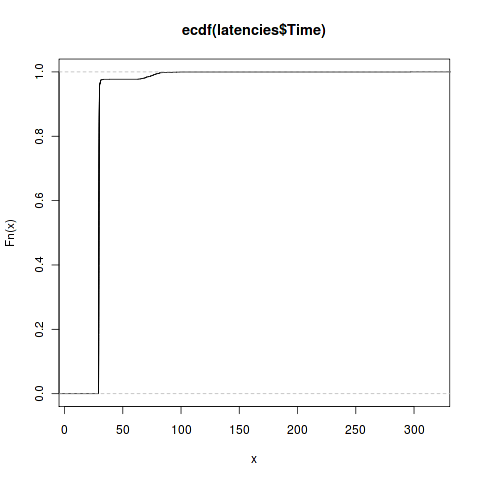

Values plotted in this chart, from the file beside it:
Class, Method, Thread, Test Outcome, Time (milliseconds), Memory Used (bytes), Concurrency level, Test Size
uk.co.thebadgerset.rttest.FFTLatencyTest, testLatency, Thread-4, Pass, 474.1, 0, 1, 1
uk.co.thebadgerset.rttest.FFTLatencyTest, testLatency, Thread-4, Pass, 36.65, 0, 1, 1
uk.co.thebadgerset.rttest.FFTLatencyTest, testLatency, Thread-4, Pass, 37.62, 0, 1, 1
uk.co.thebadgerset.rttest.FFTLatencyTest, testLatency, Thread-4, Pass, 38.12, 0, 1, 1
uk.co.thebadgerset.rttest.FFTLatencyTest, testLatency, Thread-4, Pass, 38.15, 0, 1, 1
uk.co.thebadgerset.rttest.FFTLatencyTest, testLatency, Thread-4, Pass, 32.54, 0, 1, 1
uk.co.thebadgerset.rttest.FFTLatencyTest, testLatency, Thread-4, Pass, 30.29, 0, 1, 1
uk.co.thebadgerset.rttest.FFTLatencyTest, testLatency, Thread-4, Pass, 30.05, 0, 1, 1
uk.co.thebadgerset.rttest.FFTLatencyTest, testLatency, Thread-4, Pass, 30.22, 0, 1, 1
uk.co.thebadgerset.rttest.FFTLatencyTest, testLatency, Thread-4, Pass, 29.94, 0, 1, 1
uk.co.thebadgerset.rttest.FFTLatencyTest, testLatency, Thread-4, Pass, 29.91, 0, 1, 1
uk.co.thebadgerset.rttest.FFTLatencyTest, testLatency, Thread-4, Pass, 29.94, 0, 1, 1
uk.co.thebadgerset.rttest.FFTLatencyTest, testLatency, Thread-4, Pass, 30.04, 0, 1, 1
uk.co.thebadgerset.rttest.FFTLatencyTest, testLatency, Thread-4, Pass, 29.87, 0, 1, 1
uk.co.thebadgerset.rttest.FFTLatencyTest, testLatency, Thread-4, Pass, 30.03, 0, 1, 1
uk.co.thebadgerset.rttest.FFTLatencyTest, testLatency, Thread-4, Pass, 32.72, 0, 1, 1
uk.co.thebadgerset.rttest.FFTLatencyTest, testLatency, Thread-4, Pass, 32.54, 0, 1, 1
uk.co.thebadgerset.rttest.FFTLatencyTest, testLatency, Thread-4, Pass, 29.9, 0, 1, 1
uk.co.thebadgerset.rttest.FFTLatencyTest, testLatency, Thread-4, Pass, 29.9, 0, 1, 1
uk.co.thebadgerset.rttest.FFTLatencyTest, testLatency, Thread-4, Pass, 29.89, 0, 1, 1
uk.co.thebadgerset.rttest.FFTLatencyTest, testLatency, Thread-4, Pass, 30.14, 0, 1, 1
uk.co.thebadgerset.rttest.FFTLatencyTest, testLatency, Thread-4, Pass, 29.85, 0, 1, 1
uk.co.thebadgerset.rttest.FFTLatencyTest, testLatency, Thread-4, Pass, 29.88, 0, 1, 1
uk.co.thebadgerset.rttest.FFTLatencyTest, testLatency, Thread-4, Pass, 29.92, 0, 1, 1
uk.co.thebadgerset.rttest.FFTLatencyTest, testLatency, Thread-4, Pass, 30.22, 0, 1, 1
uk.co.thebadgerset.rttest.FFTLatencyTest, testLatency, Thread-4, Pass, 30.25, 0, 1, 1
uk.co.thebadgerset.rttest.FFTLatencyTest, testLatency, Thread-4, Pass, 29.95, 0, 1, 1
uk.co.thebadgerset.rttest.FFTLatencyTest, testLatency, Thread-4, Pass, 29.98, 0, 1, 1
uk.co.thebadgerset.rttest.FFTLatencyTest, testLatency, Thread-4, Pass, 29.91, 0, 1, 1
uk.co.thebadgerset.rttest.FFTLatencyTest, testLatency, Thread-4, Pass, 29.95, 0, 1, 1
uk.co.thebadgerset.rttest.FFTLatencyTest, testLatency, Thread-4, Pass, 33.02, 0, 1, 1
uk.co.thebadgerset.rttest.FFTLatencyTest, testLatency, Thread-4, Pass, 29.94, 0, 1, 1
uk.co.thebadgerset.rttest.FFTLatencyTest, testLatency, Thread-4, Pass, 29.89, 0, 1, 1
uk.co.thebadgerset.rttest.FFTLatencyTest, testLatency, Thread-4, Pass, 29.87, 0, 1, 1
uk.co.thebadgerset.rttest.FFTLatencyTest, testLatency, Thread-4, Pass, 29.91, 0, 1, 1
uk.co.thebadgerset.rttest.FFTLatencyTest, testLatency, Thread-4, Pass, 29.87, 0, 1, 1
uk.co.thebadgerset.rttest.FFTLatencyTest, testLatency, Thread-4, Pass, 29.85, 0, 1, 1
uk.co.thebadgerset.rttest.FFTLatencyTest, testLatency, Thread-4, Pass, 29.78, 0, 1, 1
uk.co.thebadgerset.rttest.FFTLatencyTest, testLatency, Thread-4, Pass, 29.96, 0, 1, 1
uk.co.thebadgerset.rttest.FFTLatencyTest, testLatency, Thread-4, Pass, 29.87, 0, 1, 1
uk.co.thebadgerset.rttest.FFTLatencyTest, testLatency, Thread-4, Pass, 31.23, 0, 1, 1
uk.co.thebadgerset.rttest.FFTLatencyTest, testLatency, Thread-4, Pass, 33.34, 0, 1, 1
uk.co.thebadgerset.rttest.FFTLatencyTest, testLatency, Thread-4, Pass, 30.53, 0, 1, 1
uk.co.thebadgerset.rttest.FFTLatencyTest, testLatency, Thread-4, Pass, 30.8, 0, 1, 1
uk.co.thebadgerset.rttest.FFTLatencyTest, testLatency, Thread-4, Pass, 31.04, 0, 1, 1
uk.co.thebadgerset.rttest.FFTLatencyTest, testLatency, Thread-4, Pass, 30.71, 0, 1, 1
uk.co.thebadgerset.rttest.FFTLatencyTest, testLatency, Thread-4, Pass, 31.03, 0, 1, 1
uk.co.thebadgerset.rttest.FFTLatencyTest, testLatency, Thread-4, Pass, 296.8, 0, 1, 1
uk.co.thebadgerset.rttest.FFTLatencyTest, testLatency, Thread-4, Pass, 29.78, 0, 1, 1
uk.co.thebadgerset.rttest.FFTLatencyTest, testLatency, Thread-4, Pass, 29.72, 0, 1, 1
uk.co.thebadgerset.rttest.FFTLatencyTest, testLatency, Thread-4, Pass, 29.61, 0, 1, 1
uk.co.thebadgerset.rttest.FFTLatencyTest, testLatency, Thread-4, Pass, 29.75, 0, 1, 1
uk.co.thebadgerset.rttest.FFTLatencyTest, testLatency, Thread-4, Pass, 29.62, 0, 1, 1
uk.co.thebadgerset.rttest.FFTLatencyTest, testLatency, Thread-4, Pass, 29.73, 0, 1, 1
uk.co.thebadgerset.rttest.FFTLatencyTest, testLatency, Thread-4, Pass, 29.88, 0, 1, 1
uk.co.thebadgerset.rttest.FFTLatencyTest, testLatency, Thread-4, Pass, 29.78, 0, 1, 1
uk.co.thebadgerset.rttest.FFTLatencyTest, testLatency, Thread-4, Pass, 30.06, 0, 1, 1
uk.co.thebadgerset.rttest.FFTLatencyTest, testLatency, Thread-4, Pass, 29.72, 0, 1, 1
uk.co.thebadgerset.rttest.FFTLatencyTest, testLatency, Thread-4, Pass, 29.78, 0, 1, 1
uk.co.thebadgerset.rttest.FFTLatencyTest, testLatency, Thread-4, Pass, 29.62, 0, 1, 1
... 3,819 more rows
